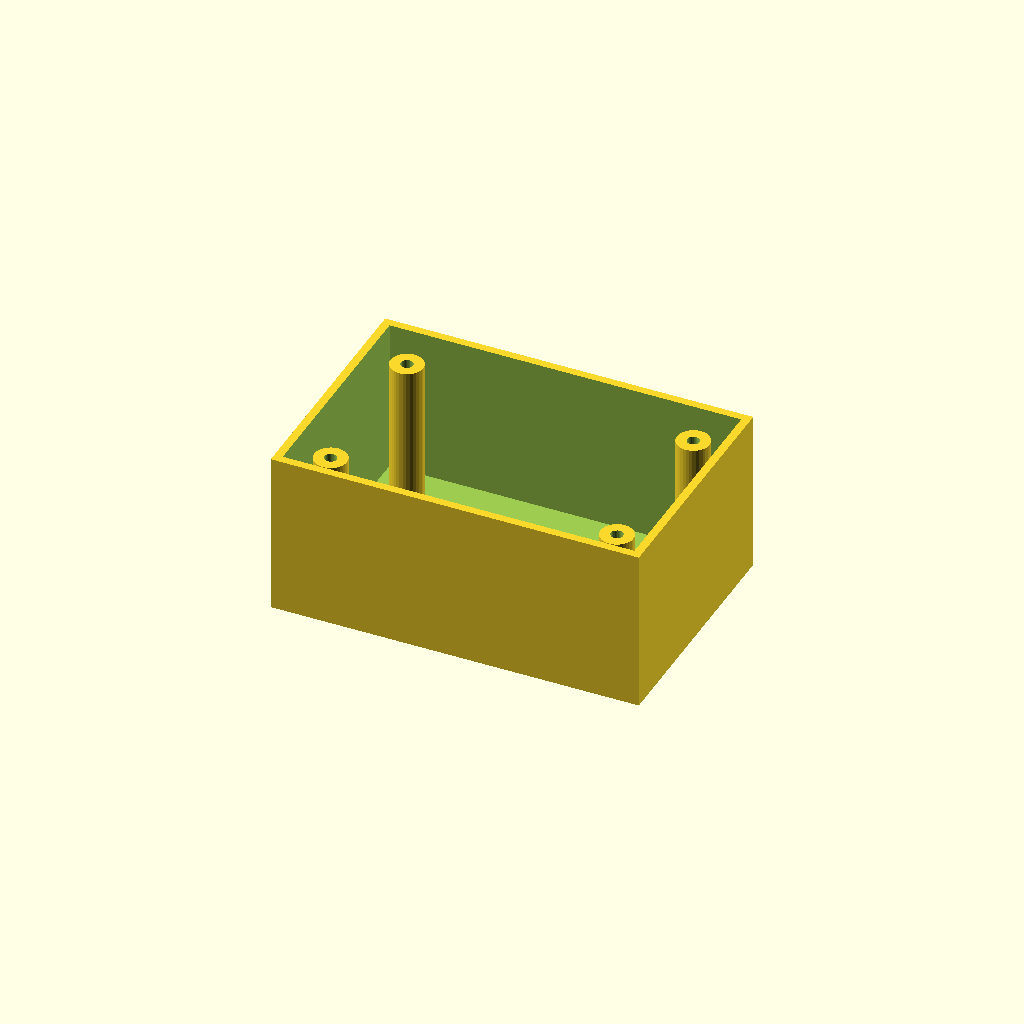
Cell 1: rendered with the file's own defaults.
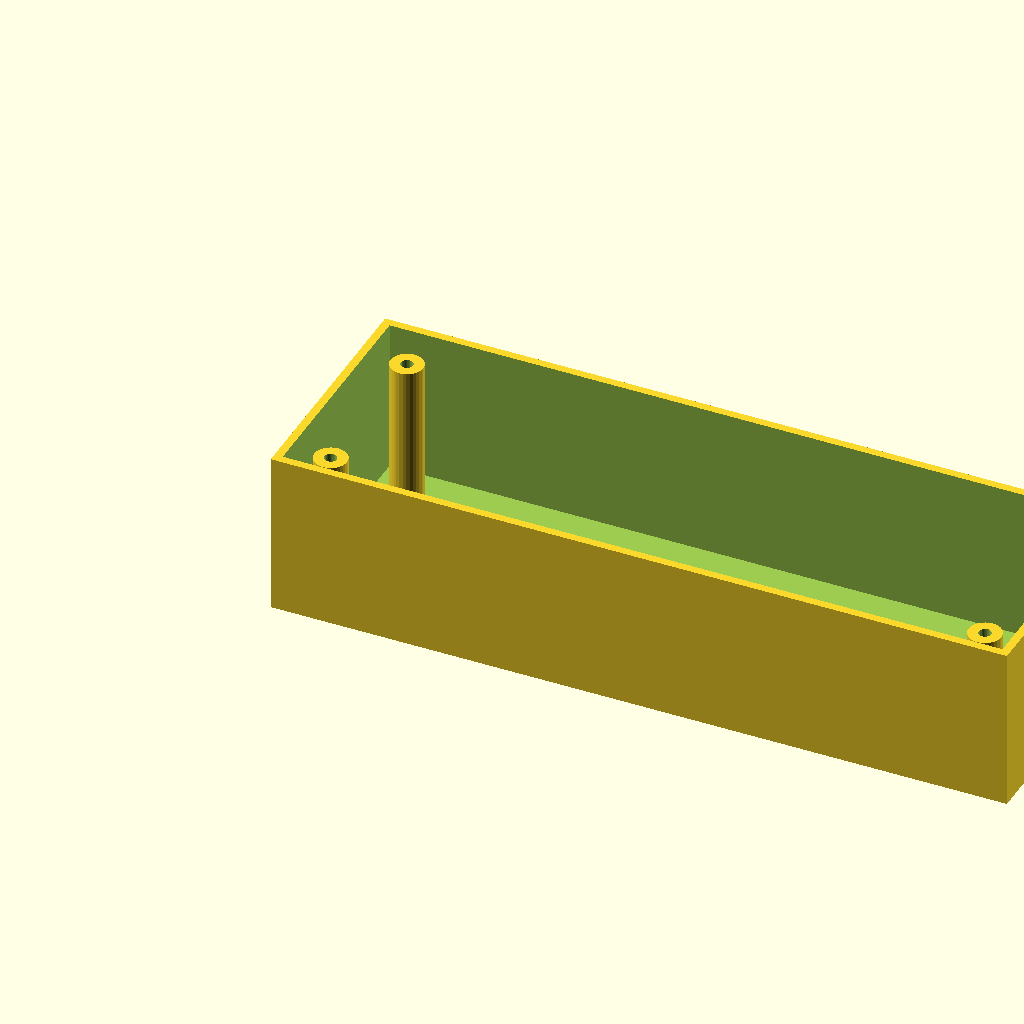
Cell 2: box_l = 180 (everything else at default).
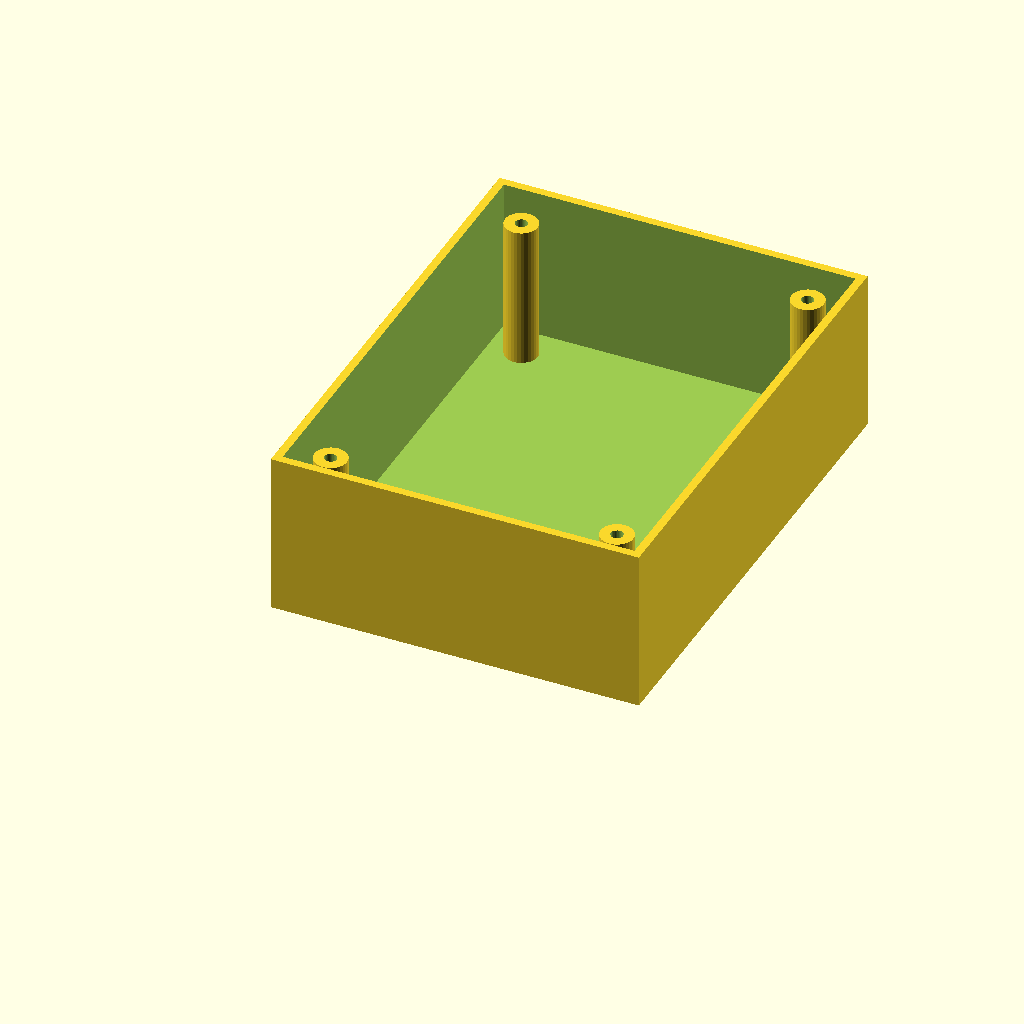
Cell 3: box_w = 120 (everything else at default).
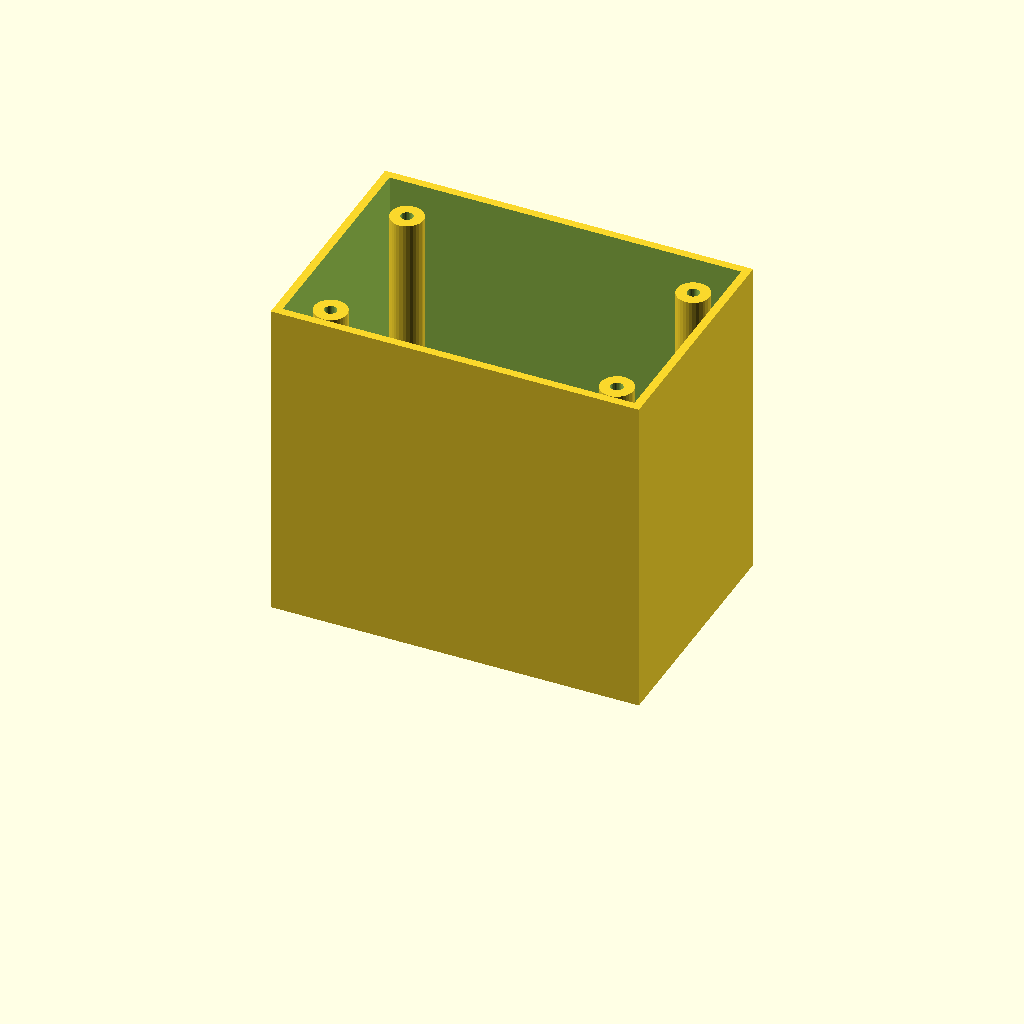
Cell 4 — box_h set to 80, the other parameters unchanged.
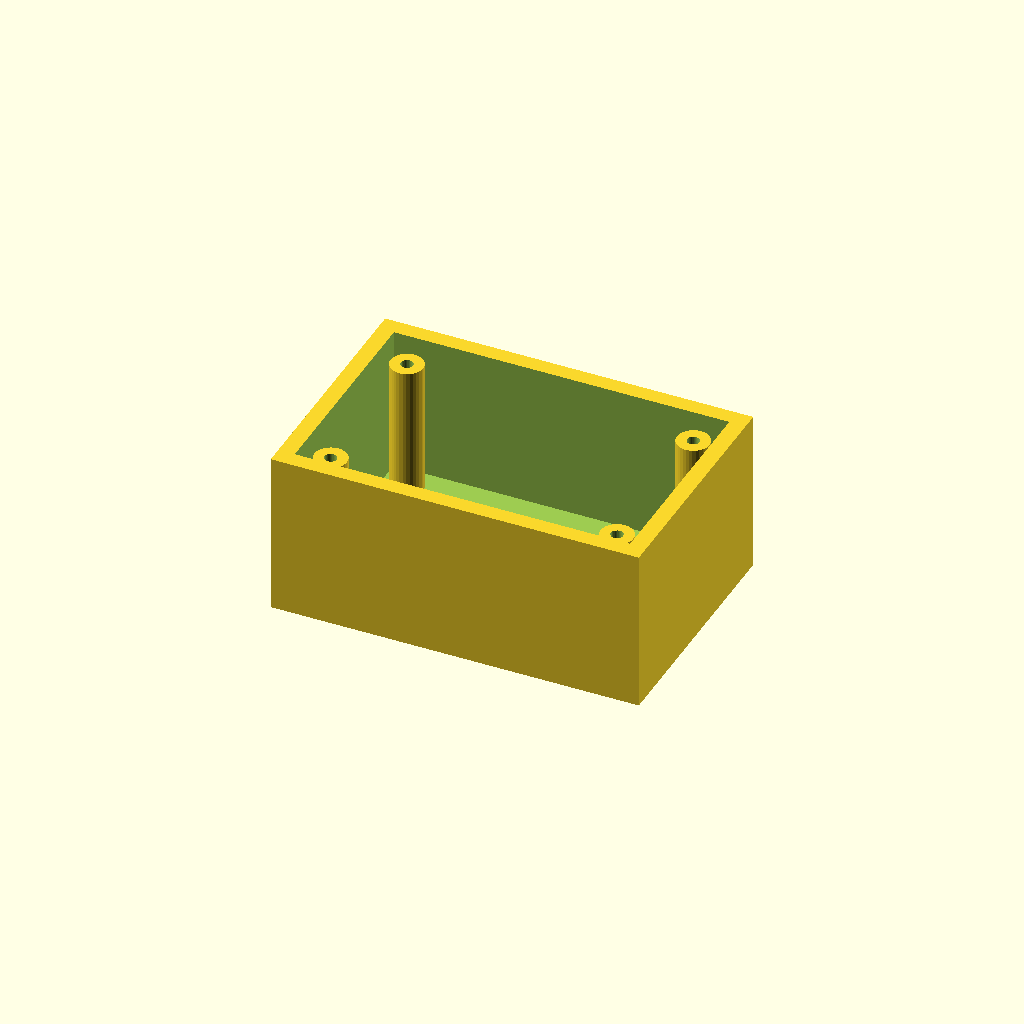
Cell 5 — wall_t set to 4, the other parameters unchanged.
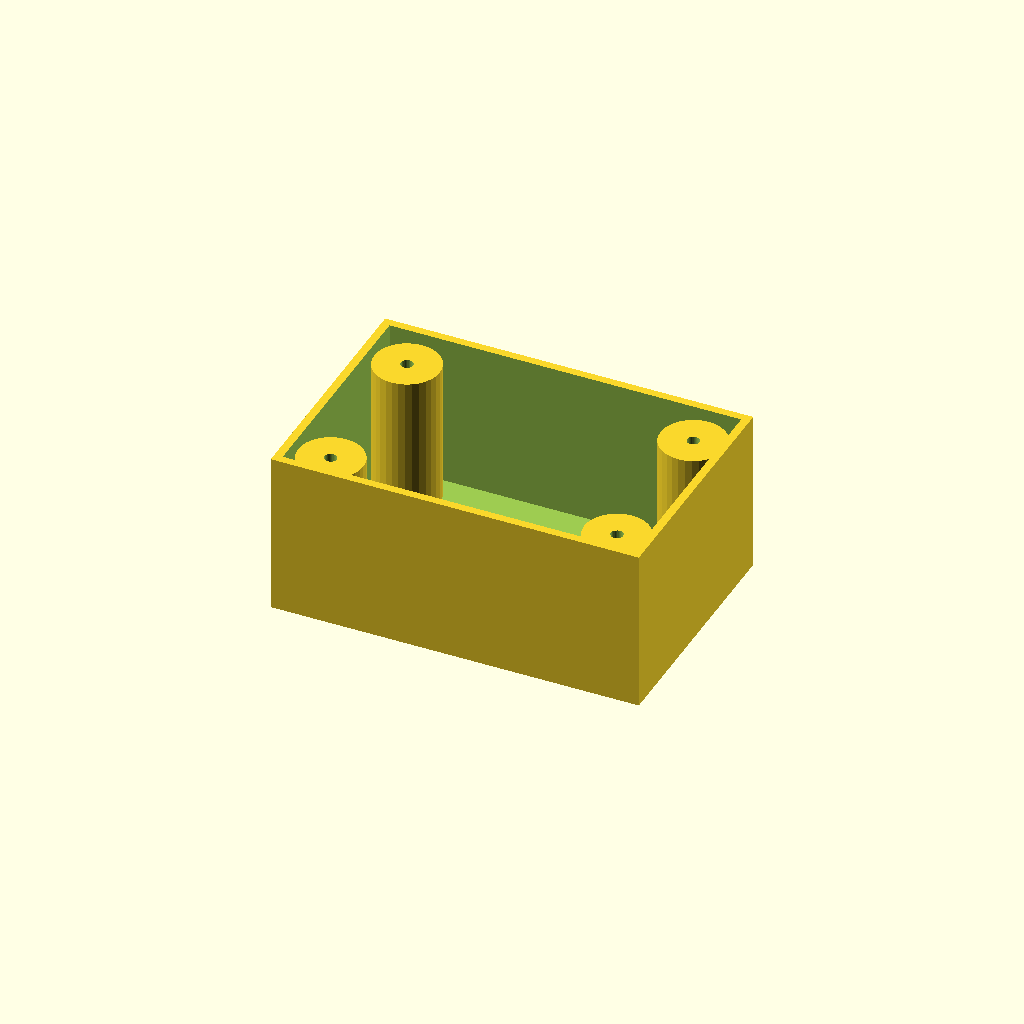
Cell 6 — boss_r set to 8, the other parameters unchanged.
One fixed orthographic camera (rotation 55°, 0°, 25°; colour scheme Cornfield) for every cell.
The OpenSCAD source (optional_data/data/solid3/enclosurebox/part_0178.scad):
$fn = 32;

// ----------------------------------------------------------------------
// Enclosure box: bosses enclosure
// ----------------------------------------------------------------------

// --- parameters (mm) ---
box_l = 90;               // outer length, X
box_w = 60;               // outer width, Y
box_h = 40;               // outer height
wall_t = 2;               // wall thickness
boss_r = 4;               // corner boss radius
hole_r = 1.5;             // boss screw hole radius
boss_in = 10;             // boss inset from the corners
fit_tol = 0.1;            // tolerance for press fits, mm
free_tol = 0.5;           // tolerance for clearance fits, mm

inner_h = box_h - wall_t;  // cavity depth
boss_h = inner_h - 2;  // corner boss height

difference() {
  union() {
    difference() {
      cube([box_l, box_w, box_h]);
      translate([wall_t, wall_t, wall_t])
        cube([box_l - 2 * wall_t, box_w - 2 * wall_t, box_h]);
    }
    for (sx = [0, 1], sy = [0, 1])
      translate([sx ? box_l - boss_in : boss_in,
                 sy ? box_w - boss_in : boss_in, wall_t - 1])
        difference() {
          cylinder(r = boss_r, h = boss_h);
          translate([0, 0, boss_h - 4])
            cylinder(r = hole_r, h = 5);
        }
  }
}
Parameter table extracted from the source (name, type, default, range or options):
box_l: number, default 90
box_w: number, default 60
box_h: number, default 40
wall_t: number, default 2
boss_r: number, default 4
hole_r: number, default 1.5
boss_in: number, default 10
fit_tol: number, default 0.1
free_tol: number, default 0.5
